Run: headless pygame with SDL's dummy video driver; simulated clock (each Clock.tick advances the game by its frame time, no real sleeping); random seed 0; keys injected as events and as key.get_pressed() state; mouse plan: one left click at the window centre at the start of phase 2, then a move to the lower-right quarter at the start of phase 3.
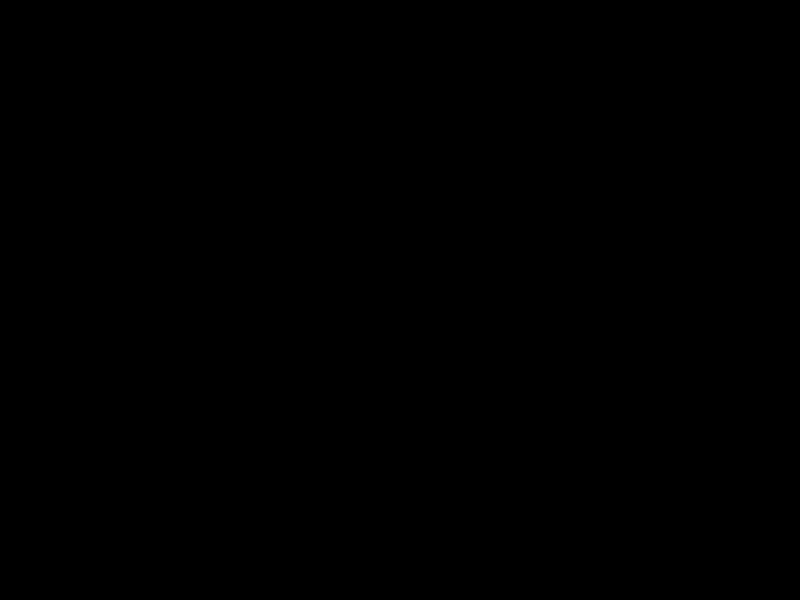
Frame 1 of 4 · flips 1–60 · no input
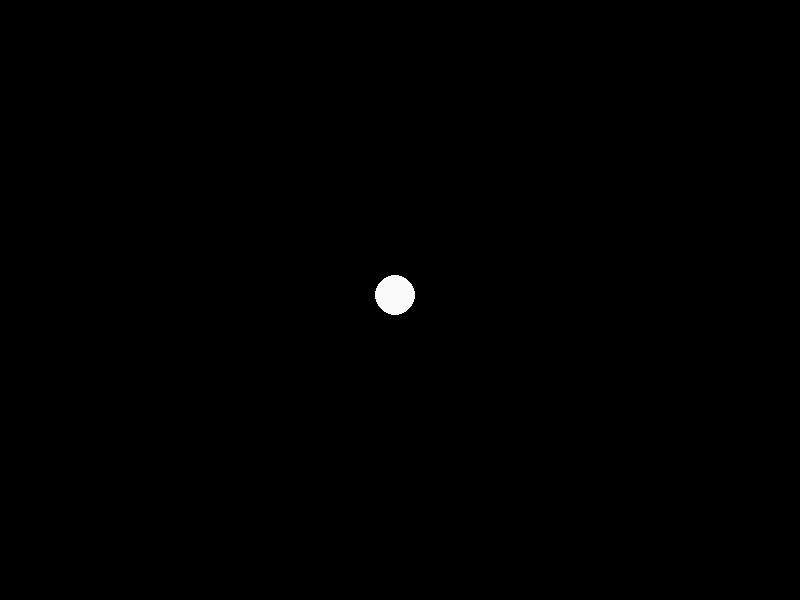
Frame 2 of 4 · flips 61–180 · clicked the window centre · tapped SPACE, RETURN · held RIGHT (→), D
Frame 3 of 4 · flips 181–300 · moved the mouse to the lower-right quarter · held DOWN (↓), S · screen unchanged from frame 2, image omitted
Frame 4 of 4 · flips 301–420 · held LEFT (←), A, UP (↑), W · screen unchanged from frame 3, image omitted

The pygame program that drew these frames:

import pygame as pg
from pygame.locals import *

pg.init()

white = (250, 250, 250)
black = (0, 0, 0)
resolution = (800, 600)
screen = pg.display.set_mode(resolution)

class dotStar(pg.sprite.Sprite):
    def __init__(self, x, y):
        super().__init__()  
        self.image = pg.Surface((50, 50), pg.SRCALPHA)
        self.radius = 20
        pg.draw.circle(self.image, white, (self.radius, self.radius), self.radius)
        self.rect = self.image.get_rect()
        self.rect.center = (x, y)

dotStarGP = pg.sprite.Group()

running = True
while running:
    for event in pg.event.get():
        if event.type == pg.QUIT:
            running = False
        elif event.type == pg.KEYUP and event.key == pg.K_ESCAPE:
            running = False
        elif event.type == MOUSEBUTTONUP:
            if event.button == 1:
                x, y = event.pos
                star = dotStar(x, y)
                dotStarGP.add(star)  
    screen.fill(black)
    dotStarGP.draw(screen)
    pg.display.update()

pg.quit()
